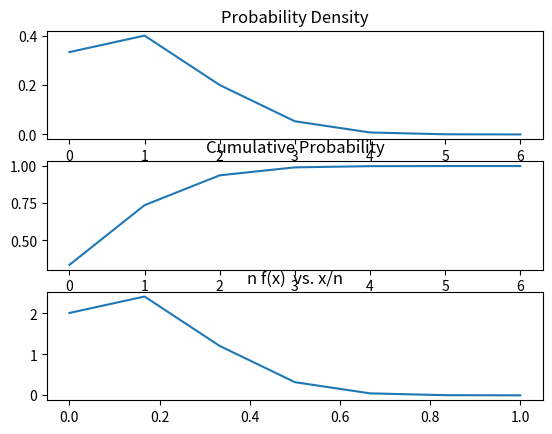

This figure's Python source:
# -*- coding: utf-8 -*-
"""
Spyder Editor

This is a temporary script file.
"""
from matplotlib import pylab as pl
import math
p=1/6
def ncx(n,x):
    return(math.factorial(n)*math.pow(p,x)*math.pow((1-p),(n-x))/(math.factorial(n-x)*math.factorial(x)))

def density_function_graph(n):
    y=[]
    x=[]
    for i in range(n+1):
        x.append(i)
        y.append(ncx(n,i))
    fig.add_subplot(311)
    pl.title("Probability Density")
    pl.plot(x,y)

def cumulative_density_function_graph(n):
    y=[]
    x=[]
    for i in range(n+1):
        x.append(i)
        y.append(sum([ncx(n,j) for j in range(i+1)]))
    print("x=",x)
    print("y=",y)
    fig.add_subplot(312)
    pl.title("Cumulative Probability")
    pl.plot(x,y)

def plot_nfx(n):
    y=[]
    x=[]
    for i in range(n+1):
        x.append(i/n)
        y.append(n*ncx(n,i))
    fig.add_subplot(313)
    pl.title("n f(x)  vs. x/n")
    pl.plot(x,y)
    

n=[6]
fig=pl.figure()
for i in n:
    cumulative_density_function_graph(i)
    density_function_graph(i)
    plot_nfx(i)
pl.savefig("boas_q5.jpg")
pl.show()           
    